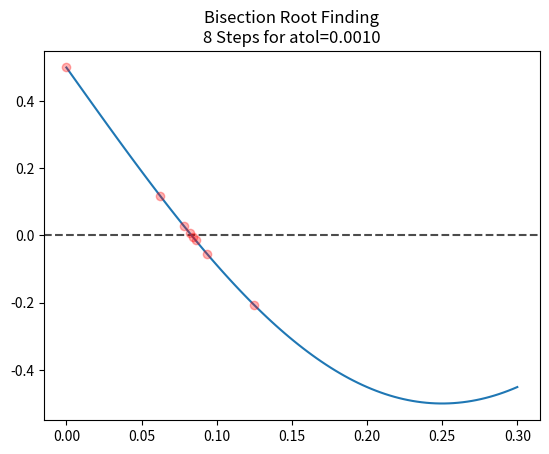

Recreate this plot in Python. (Note: this script raises an exception after producing the figure.)
from typing import Callable, overload

import matplotlib.pyplot as plt
import numpy as np
from numpy.typing import NDArray

FloatArray = NDArray[np.float64]


@overload
def func(x: float) -> float: ...
@overload
def func(x: FloatArray) -> FloatArray: ...


def func(x):  # type: ignore[no-untyped-def]
    return -np.sin(np.pi * 2 * x) + 0.5


def bisection_method(
    f: Callable[[float], float], left: float, right: float, atol: float
) -> list[float]:
    """
    Applies the bisection method to find the root of the function f in the interval [left, right].

    Args:
        f: The function for which to find the root.
        left: The left boundary of the interval.
        right: The right boundary of the interval.
        atol: The absolute tolerance for stopping the iteration.

    Returns:
        A list of x-values at each bisection step.
    """
    x_curr = left
    x_steps: list[float] = []

    while abs(right - left) >= atol:
        x_steps.append(x_curr)
        y_left = f(left)
        y_right = f(right)
        assert y_left * y_right < 0.0

        x_mid = (left + right) / 2.0
        y_mid = f(x_mid)

        if y_left * y_mid > 0.0:
            left = x_mid
        else:
            right = x_mid

        x_curr = x_mid

    return x_steps


def plot_bisection(
    f: Callable[[float], float],
    x_steps: list[float],
    xs: FloatArray,
    ys: FloatArray,
    atol: float,
) -> None:
    """
    Plots the function and the bisection method steps.

    Args:
        f: The function being plotted.
        x_steps: The x-values from the bisection method.
        xs: The x-values used for plotting the function.
        ys: The corresponding y-values of the function.
        atol: The absolute tolerance used in the bisection method.
    """
    plt.axhline(y=0.0, color="black", ls="--", alpha=0.7)
    plt.scatter(x_steps, list(map(f, x_steps)), color="red", zorder=10, alpha=0.3)
    plt.plot(xs, ys, label="y(x) = -sin(2pi * x) + 0.5")
    plt.title(f"Bisection Root Finding\n{len(x_steps)} Steps for {atol=:.4f}")
    plt.savefig("plots/bisection.png", dpi=300)


if __name__ == "__main__":
    atol = 1e-3
    left = 0.0
    right = 0.25
    xs: FloatArray = np.linspace(0, 0.3, 100, dtype=np.float64)
    ys: FloatArray = func(xs)

    x_steps = bisection_method(func, left, right, atol)
    plot_bisection(func, x_steps, xs, ys, atol)
